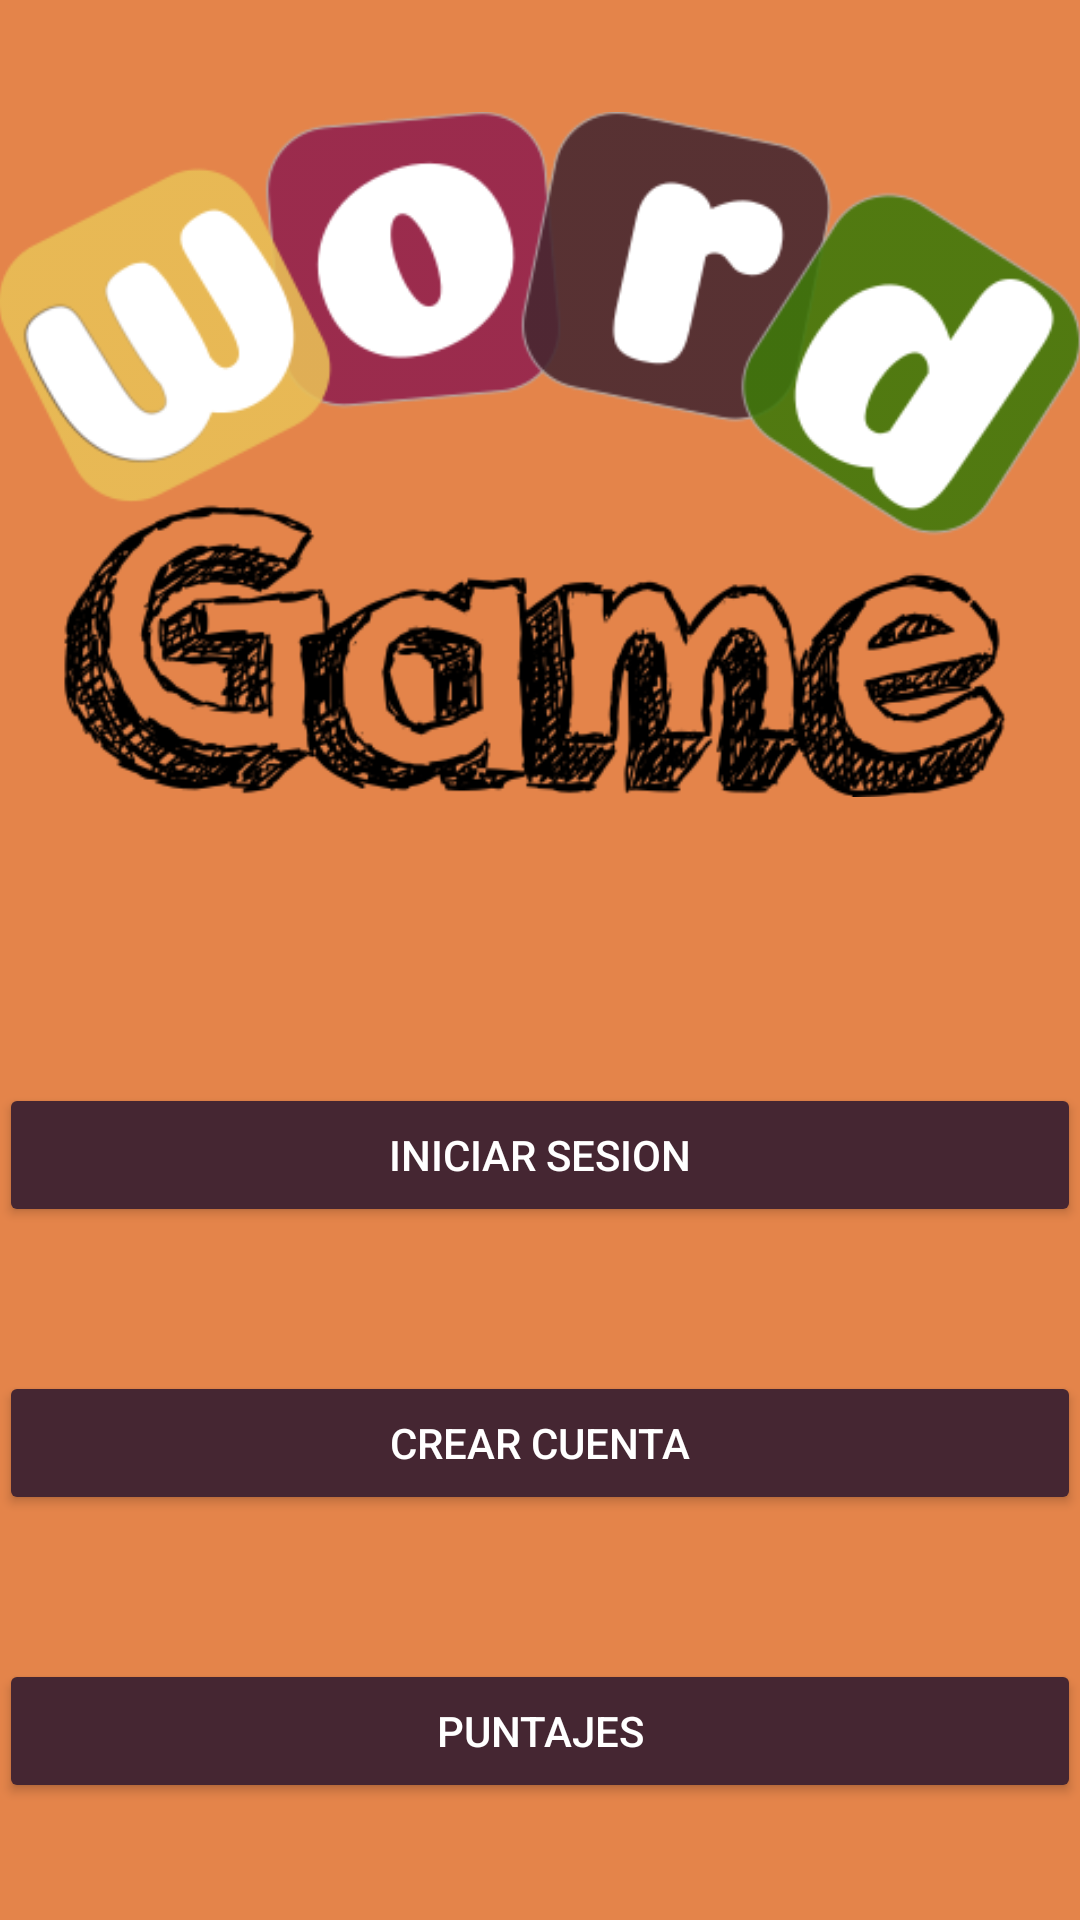

The Android layout XML behind this screen, and the referenced resources:
<!-- AndroidManifest.xml: application theme AppTheme.Dark -->
<!-- res/layout/activity_main.xml -->
<?xml version="1.0" encoding="utf-8"?>
<LinearLayout xmlns:android="http://schemas.android.com/apk/res/android"
    xmlns:tools="http://schemas.android.com/tools"
    android:layout_width="match_parent"
    android:layout_height="match_parent"
    android:orientation="vertical"
    android:paddingBottom="@dimen/activity_vertical_margin"
    android:paddingLeft="@dimen/activity_horizontal_margin"
    android:paddingRight="@dimen/activity_horizontal_margin"
    android:paddingTop="@dimen/activity_vertical_margin"
    tools:context=".MainActivity"
    android:weightSum="1">

    <ImageView
        android:src="@drawable/logo2"
        android:layout_width="wrap_content"
        android:layout_height="wrap_content"
        android:layout_marginBottom="24dp"
        android:layout_gravity="center_horizontal"/>

    <Space
        android:layout_width="match_parent"
        android:layout_height="wrap_content"
        android:layout_weight="0.4" />

    <android.support.v7.widget.AppCompatButton
        android:id="@+id/btn_MainLogin"
        android:layout_width="fill_parent"
        android:layout_height="wrap_content"
        android:layout_marginTop="24dp"
        android:layout_marginBottom="24dp"
        android:padding="12dp"
        android:text="Iniciar Sesion"/>


    <android.support.v7.widget.AppCompatButton
        android:id="@+id/btn_MainSingUp"
        android:layout_width="fill_parent"
        android:layout_height="wrap_content"
        android:layout_marginTop="24dp"
        android:layout_marginBottom="24dp"
        android:padding="12dp"
        android:text="Crear Cuenta"/>
    <android.support.v7.widget.AppCompatButton
        android:id="@+id/btn_ShowScores"
        android:layout_width="fill_parent"
        android:layout_height="wrap_content"
        android:layout_marginTop="24dp"
        android:layout_marginBottom="24dp"
        android:padding="12dp"
        android:text="Puntajes"/>

</LinearLayout>
<!-- resources referenced by this layout -->
<resources>
  <!-- drawable logo2: png bitmap (drawable, 59985 bytes) -->
  <style name="AppTheme.Dark" parent="Theme.AppCompat.NoActionBar">
                  <item name="android:windowDrawsSystemBarBackgrounds">true</item>
                  <item name="android:statusBarColor">@color/primary_darker</item>
  
                  <item name="android:windowContentTransitions">true</item>
                  <item name="android:windowAllowEnterTransitionOverlap">true</item>
                  <item name="android:windowAllowReturnTransitionOverlap">true</item>
                  <item name="android:windowSharedElementEnterTransition">@android:transition/move</item>
                  <item name="android:windowSharedElementExitTransition">@android:transition/move</item>
  
                  <item name="colorPrimary">@color/primary</item>
                  <item name="colorPrimaryDark">@color/primary_dark</item>
                  <item name="colorAccent">@color/accent</item>
  
                  <item name="android:windowBackground">@color/primary</item>
  
                  <item name="colorControlNormal">@color/iron</item>
                  <item name="colorControlActivated">@color/white</item>
                  <item name="colorControlHighlight">@color/white</item>
                  <item name="android:textColorHint">@color/iron</item>
  
                  <item name="colorButtonNormal">@color/primary_darker</item>
                  <item name="android:colorButtonNormal">@color/primary_darker</item>
          </style>
  <color name="primary_darker">#452632</color>
  <color name="primary">#E4844A</color>
  <color name="primary_dark">#91204D</color>
  <color name="accent">#AFEF4F</color>
  <color name="iron">#CCCCCC</color>
  <color name="white">#FFFFFF</color>
</resources>
